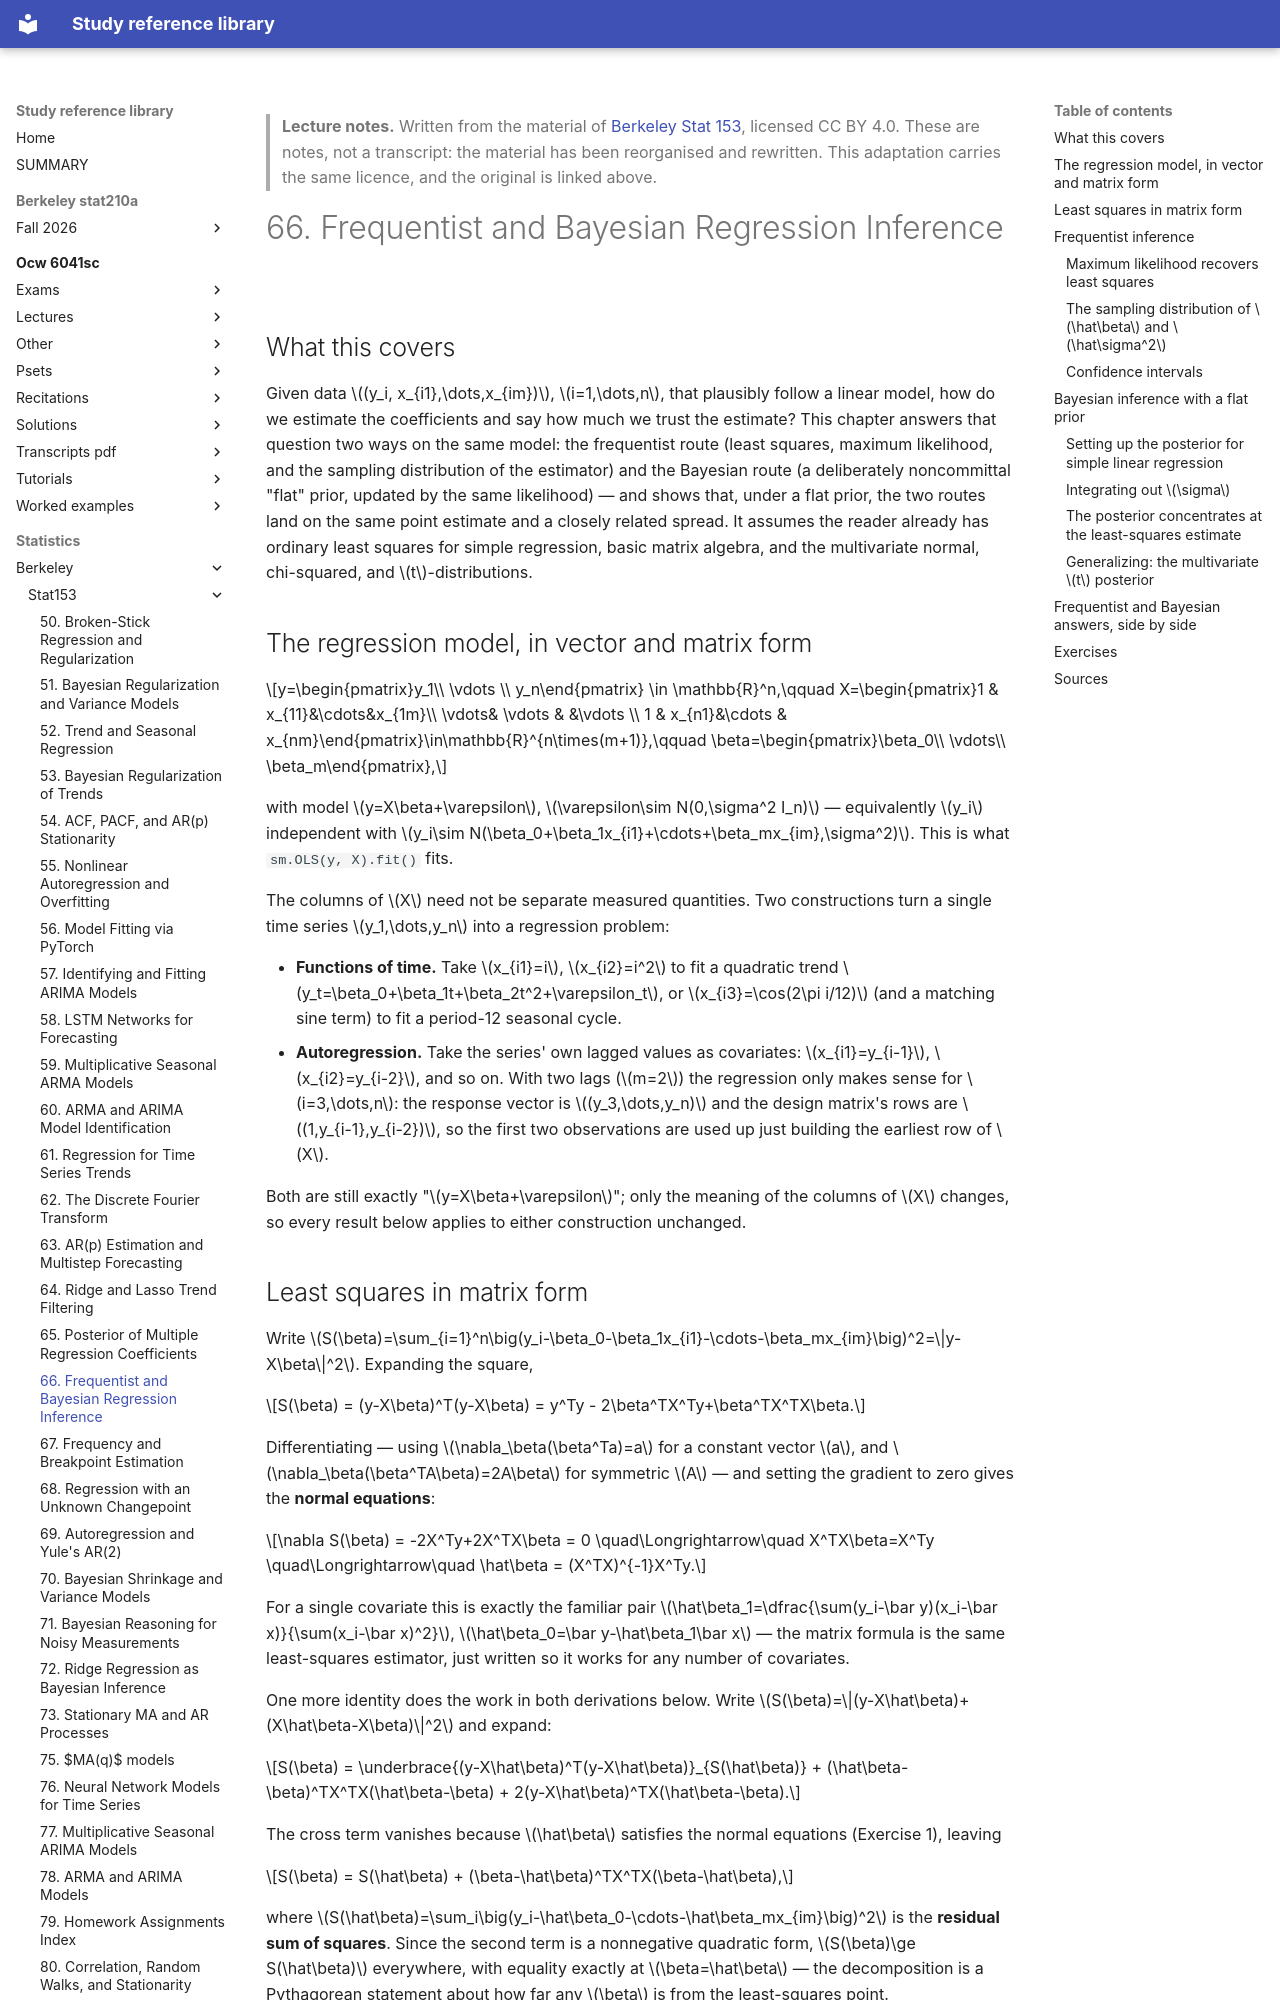

repository: Claptar/knowledge-base-library · page: statistics/berkeley/stat153/66-frequentist-and-bayesian-regression-inference/index.html · generator: mkdocs

---
title: "66. Frequentist and Bayesian Regression Inference"
course: "Berkeley Stat 153"
chapter: 66
source: "https://github.com/berkeley-stat153"
licence: "CC BY 4.0"
written: "2026-09-20"
---

> **Lecture notes.** Written from the material of [Berkeley Stat 153](https://github.com/berkeley-stat153), licensed CC BY 4.0. These are notes, not a transcript: the material has been reorganised and rewritten. This adaptation carries the same licence, and the original is linked above.

# 66. Frequentist and Bayesian Regression Inference

## What this covers

Given data $(y_i, x_{i1},\dots,x_{im})$, $i=1,\dots,n$, that plausibly follow a linear model, how do we
estimate the coefficients and say how much we trust the estimate? This chapter answers that question
two ways on the same model: the frequentist route (least squares, maximum likelihood, and the sampling
distribution of the estimator) and the Bayesian route (a deliberately noncommittal "flat" prior, updated
by the same likelihood) — and shows that, under a flat prior, the two routes land on the same point
estimate and a closely related spread. It assumes the reader already has ordinary least squares for
simple regression, basic matrix algebra, and the multivariate normal, chi-squared, and $t$-distributions.

## The regression model, in vector and matrix form

$$y=\begin{pmatrix}y_1\\ \vdots \\ y_n\end{pmatrix} \in \mathbb{R}^n,\qquad
X=\begin{pmatrix}1 & x_{11}&\cdots&x_{1m}\\ \vdots& \vdots & &\vdots \\ 1 & x_{n1}&\cdots & x_{nm}\end{pmatrix}\in\mathbb{R}^{n\times(m+1)},\qquad
\beta=\begin{pmatrix}\beta_0\\ \vdots\\ \beta_m\end{pmatrix},$$

with model $y=X\beta+\varepsilon$, $\varepsilon\sim N(0,\sigma^2 I_n)$ — equivalently $y_i$ independent with
$y_i\sim N(\beta_0+\beta_1x_{i1}+\cdots+\beta_mx_{im},\sigma^2)$. This is what `sm.OLS(y, X).fit()` fits.

The columns of $X$ need not be separate measured quantities. Two constructions turn a single time series
$y_1,\dots,y_n$ into a regression problem:

- **Functions of time.** Take $x_{i1}=i$, $x_{i2}=i^2$ to fit a quadratic trend $y_t=\beta_0+\beta_1t+\beta_2t^2+\varepsilon_t$,
  or $x_{i3}=\cos(2\pi i/12)$ (and a matching sine term) to fit a period-12 seasonal cycle.
- **Autoregression.** Take the series' own lagged values as covariates: $x_{i1}=y_{i-1}$, $x_{i2}=y_{i-2}$,
  and so on. With two lags ($m=2$) the regression only makes sense for $i=3,\dots,n$: the response vector
  is $(y_3,\dots,y_n)$ and the design matrix's rows are $(1,y_{i-1},y_{i-2})$, so the first two observations
  are used up just building the earliest row of $X$.

Both are still exactly "$y=X\beta+\varepsilon$"; only the meaning of the columns of $X$ changes, so every
result below applies to either construction unchanged.
